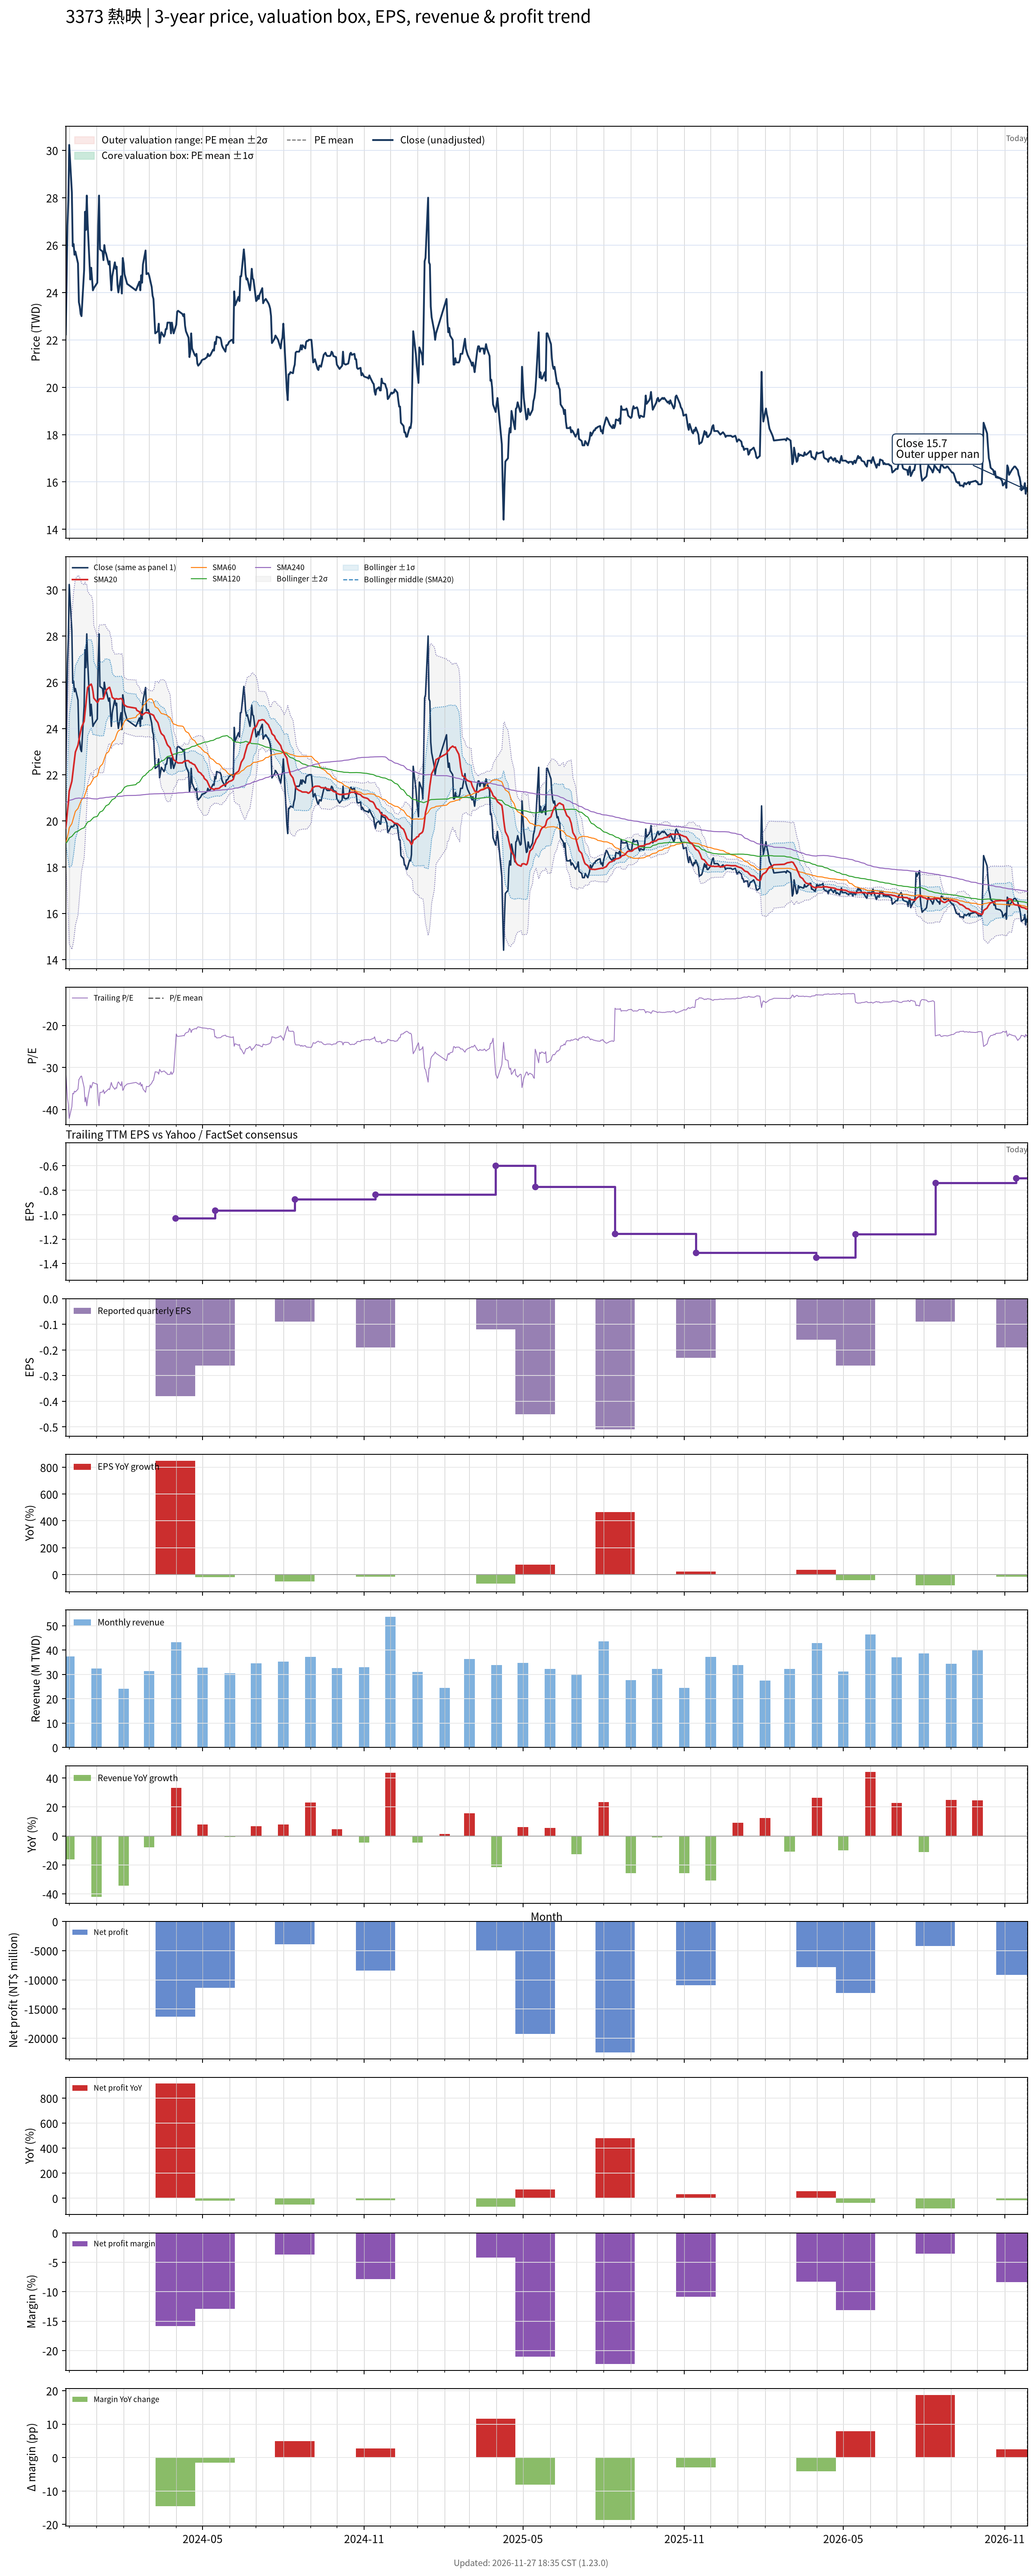

Source data for this figure (header and first rows):
# chart-version: skill-stock-dynamic-val…
date, close, available_date, period_end, eps, ttm_eps, pe, pe_mean, pe_std, price_m2, price_m1, price_mean, price_p1, price_p2, forward_eps, forward_pe, forward_pe_mean, forward_pe_std, forward_price_m2, forward_price_m1, forward_price_mean, forward_price_p1, forward_price_p2, sma20
2023-11-27, 22.23, 2023-11-14, 2023-09-30, -0.23, -0.7182, -30.95, , , , , , , , , , , , , , , , , 19.7
2023-11-28, 24.41, 2023-11-14, 2023-09-30, -0.23, -0.7182, -33.99, , , , , , , , , , , , , , , , , 20
2023-11-29, 26.82, 2023-11-14, 2023-09-30, -0.23, -0.7182, -37.34, , , , , , , , , , , , , , , , , 20.42
2023-11-30, 27.91, 2023-11-14, 2023-09-30, -0.23, -0.7182, -38.86, , , , , , , , , , , , , , , , , 20.8
2023-12-01, 30.23, 2023-11-14, 2023-09-30, -0.23, -0.7182, -42.09, , , , , , , , , , , , , , , , , 21.29
2023-12-04, 28.23, 2023-11-14, 2023-09-30, -0.23, -0.7182, -39.3, , , , , , , , , , , , , , , , , 21.71
2023-12-05, 25.95, 2023-11-14, 2023-09-30, -0.23, -0.7182, -36.14, , , , , , , , , , , , , , , , , 22.03
2023-12-06, 26.05, 2023-11-14, 2023-09-30, -0.23, -0.7182, -36.27, , , , , , , , , , , , , , , , , 22.35
2023-12-07, 25.59, 2023-11-14, 2023-09-30, -0.23, -0.7182, -35.63, , , , , , , , , , , , , , , , , 22.66
2023-12-08, 25.73, 2023-11-14, 2023-09-30, -0.23, -0.7182, -35.82, , , , , , , , , , , , , , , , , 22.98
2023-12-11, 25.23, 2023-11-14, 2023-09-30, -0.23, -0.7182, -35.13, , , , , , , , , , , , , , , , , 23.27
2023-12-12, 23.59, 2023-11-14, 2023-09-30, -0.23, -0.7182, -32.85, , , , , , , , , , , , , , , , , 23.49
2023-12-13, 23.41, 2023-11-14, 2023-09-30, -0.23, -0.7182, -32.59, , , , , , , , , , , , , , , , , 23.69
2023-12-14, 23.09, 2023-11-14, 2023-09-30, -0.23, -0.7182, -32.15, , , , , , , , , , , , , , , , , 23.87
2023-12-15, 23, 2023-11-14, 2023-09-30, -0.23, -0.7182, -32.03, , , , , , , , , , , , , , , , , 24.05
2023-12-18, 24.95, 2023-11-14, 2023-09-30, -0.23, -0.7182, -34.75, , , , , , , , , , , , , , , , , 24.31
2023-12-19, 27.41, 2023-11-14, 2023-09-30, -0.23, -0.7182, -38.16, , , , , , , , , , , , , , , , , 24.69
2023-12-20, 26.64, 2023-11-14, 2023-09-30, -0.23, -0.7182, -37.09, , , , , , , , , , , , , , , , , 25.04
2023-12-21, 28.09, 2023-11-14, 2023-09-30, -0.23, -0.7182, -39.11, , , , , , , , , , , , , , , , , 25.44
2023-12-22, 26.91, 2023-11-14, 2023-09-30, -0.23, -0.7182, -37.47, , , , , , , , , , , , , , , , , 25.77
2023-12-25, 24.55, 2023-11-14, 2023-09-30, -0.23, -0.7182, -34.18, , , , , , , , , , , , , , , , , 25.89
2023-12-26, 25.05, 2023-11-14, 2023-09-30, -0.23, -0.7182, -34.87, , , , , , , , , , , , , , , , , 25.92
2023-12-27, 24.59, 2023-11-14, 2023-09-30, -0.23, -0.7182, -34.24, , , , , , , , , , , , , , , , , 25.81
2023-12-28, 24.09, 2023-11-14, 2023-09-30, -0.23, -0.7182, -33.54, , , , , , , , , , , , , , , , , 25.62
2023-12-29, 24.18, 2023-11-14, 2023-09-30, -0.23, -0.7182, -33.67, , , , , , , , , , , , , , , , , 25.32
2024-01-02, 24.41, 2023-11-14, 2023-09-30, -0.23, -0.7182, -33.99, , , , , , , , , , , , , , , , , 25.12
2024-01-03, 26.82, 2023-11-14, 2023-09-30, -0.23, -0.7182, -37.34, , , , , , , , , , , , , , , , , 25.17
2024-01-04, 28.09, 2023-11-14, 2023-09-30, -0.23, -0.7182, -39.11, , , , , , , , , , , , , , , , , 25.27
2024-01-05, 25.82, 2023-11-14, 2023-09-30, -0.23, -0.7182, -35.95, , , , , , , , , , , , , , , , , 25.28
2024-01-08, 25.73, 2023-11-14, 2023-09-30, -0.23, -0.7182, -35.82, , , , , , , , , , , , , , , , , 25.28
2024-01-09, 25.36, 2023-11-14, 2023-09-30, -0.23, -0.7182, -35.32, , , , , , , , , , , , , , , , , 25.29
2024-01-10, 26, 2023-11-14, 2023-09-30, -0.23, -0.7182, -36.2, , , , , , , , , , , , , , , , , 25.41
2024-01-11, 25.73, 2023-11-14, 2023-09-30, -0.23, -0.7182, -35.82, , , , , , , , , , , , , , , , , 25.52
2024-01-12, 25.64, 2023-11-14, 2023-09-30, -0.23, -0.7182, -35.7, , , , , , , , , , , , , , , , , 25.65
2024-01-15, 25.18, 2023-11-14, 2023-09-30, -0.23, -0.7182, -35.06, , , , , , , , , , , , , , , , , 25.76
2024-01-16, 25.32, 2023-11-14, 2023-09-30, -0.23, -0.7182, -35.25, , , , , , , , , , , , , , , , , 25.78
2024-01-17, 24.68, 2023-11-14, 2023-09-30, -0.23, -0.7182, -34.37, , , , , , , , , , , , , , , , , 25.64
2024-01-18, 24.09, 2023-11-14, 2023-09-30, -0.23, -0.7182, -33.54, , , , , , , , , , , , , , , , , 25.52
2024-01-19, 24.68, 2023-11-14, 2023-09-30, -0.23, -0.7182, -34.37, , , , , , , , , , , , , , , , , 25.35
2024-01-22, 25.27, 2023-11-14, 2023-09-30, -0.23, -0.7182, -35.19, , , , , , , , , , , , , , , , , 25.26
2024-01-23, 25, 2023-11-14, 2023-09-30, -0.23, -0.7182, -34.81, , , , , , , , , , , , , , , , , 25.29
2024-01-24, 25.09, 2023-11-14, 2023-09-30, -0.23, -0.7182, -34.94, , , , , , , , , , , , , , , , , 25.29
2024-01-25, 24.32, 2023-11-14, 2023-09-30, -0.23, -0.7182, -33.86, , , , , , , , , , , , , , , , , 25.27
2024-01-26, 24, 2023-11-14, 2023-09-30, -0.23, -0.7182, -33.42, , , , , , , , , , , , , , , , , 25.27
2024-01-29, 24.68, 2023-11-14, 2023-09-30, -0.23, -0.7182, -34.37, , , , , , , , , , , , , , , , , 25.3
2024-01-30, 23.95, 2023-11-14, 2023-09-30, -0.23, -0.7182, -33.35, , , , , , , , , , , , , , , , , 25.27
2024-01-31, 25.45, 2023-11-14, 2023-09-30, -0.23, -0.7182, -35.44, , , , , , , , , , , , , , , , , 25.2
2024-02-01, 25.23, 2023-11-14, 2023-09-30, -0.23, -0.7182, -35.13, , , , , , , , , , , , , , , , , 25.06
2024-02-02, 24.77, 2023-11-14, 2023-09-30, -0.23, -0.7182, -34.49, , , , , , , , , , , , , , , , , 25.01
2024-02-05, 24.36, 2023-11-14, 2023-09-30, -0.23, -0.7182, -33.92, , , , , , , , , , , , , , , , , 24.94
2024-02-15, 24.09, 2023-11-14, 2023-09-30, -0.23, -0.7182, -33.54, , , , , , , , , , , , , , , , , 24.88
2024-02-16, 24.18, 2023-11-14, 2023-09-30, -0.23, -0.7182, -33.67, , , , , , , , , , , , , , , , , 24.79
2024-02-19, 24.45, 2023-11-14, 2023-09-30, -0.23, -0.7182, -34.05, , , , , , , , , , , , , , , , , 24.72
2024-02-20, 24.09, 2023-11-14, 2023-09-30, -0.23, -0.7182, -33.54, , , , , , , , , , , , , , , , , 24.65
2024-02-21, 24.73, 2023-11-14, 2023-09-30, -0.23, -0.7182, -34.43, , , , , , , , , , , , , , , , , 24.62
2024-02-22, 24.41, 2023-11-14, 2023-09-30, -0.23, -0.7182, -33.99, , , , , , , , , , , , , , , , , 24.58
2024-02-23, 25.18, 2023-11-14, 2023-09-30, -0.23, -0.7182, -35.06, , , , , , , , , , , , , , , , , 24.6
2024-02-26, 25.77, 2023-11-14, 2023-09-30, -0.23, -0.7182, -35.89, , , , , , , , , , , , , , , , , 24.69
2024-02-27, 24.77, 2023-11-14, 2023-09-30, -0.23, -0.7182, -34.49, , , , , , , , , , , , , , , , , 24.69
... 669 more rows
